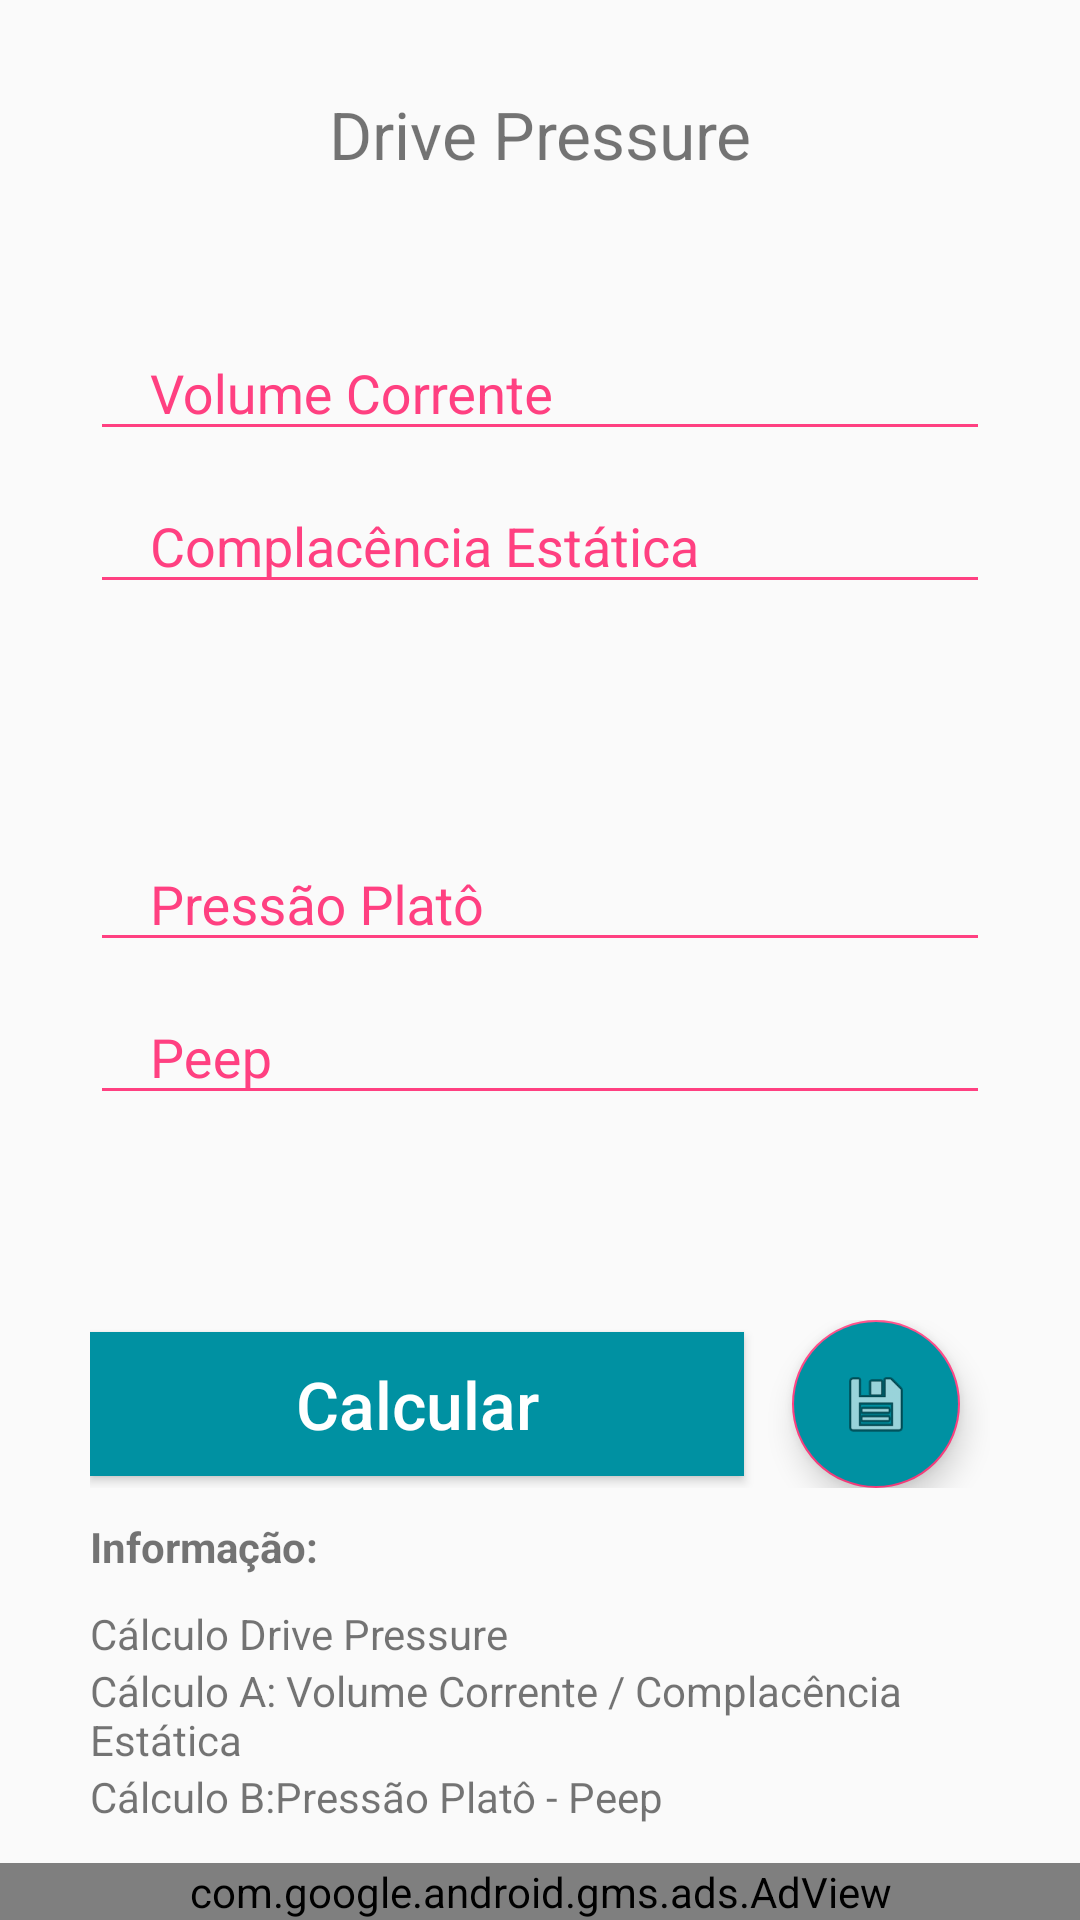

This screen was rendered from an Android layout file. Write that file and the resources it references.
<!-- AndroidManifest.xml: application theme AppTheme -->
<!-- res/layout/activity_drive_pressure.xml -->
<RelativeLayout xmlns:android="http://schemas.android.com/apk/res/android"
    android:layout_width="match_parent"
    android:layout_height="wrap_content">
    xmlns:android="http://schemas.android.com/apk/res/android" />


    <ScrollView xmlns:android="http://schemas.android.com/apk/res/android"
        android:layout_width="match_parent"
        android:layout_height="match_parent">


        <RelativeLayout
            android:layout_width="match_parent"
            android:layout_height="wrap_content"
            android:paddingStart="@dimen/default_side_margin"
            android:paddingEnd="@dimen/default_side_margin">


            <TextView
                android:id="@+id/header1"
                android:layout_width="match_parent"
                android:layout_height="wrap_content"
                android:layout_gravity="center_horizontal"
                android:gravity="center_horizontal"
                android:paddingTop="@dimen/default_side_margin"
                android:paddingBottom="@dimen/default_side_margin"
                android:text="@string/drive_pressure"
                android:textSize="22sp" />


            <LinearLayout
                android:layout_width="match_parent"
                android:layout_height="wrap_content"
                android:layout_below="@+id/header1"
                android:gravity="center_horizontal"
                android:orientation="vertical"
                android:paddingTop="10dp"
                android:paddingBottom="20dp">


                <android.support.design.widget.TextInputLayout
                    android:layout_width="match_parent"
                    android:layout_height="wrap_content"
                    android:theme="@style/EditTextHint">

                    <android.support.design.widget.TextInputEditText
                        android:id="@+id/etVolumeCorrente"
                        android:layout_width="match_parent"
                        android:layout_height="40dp"
                        android:layout_below="@+id/txtViewHeader"
                        android:hint="@string/volume_corrente"
                        android:inputType="numberDecimal"
                        android:maxLines="1"
                        android:paddingLeft="20dp" />

                </android.support.design.widget.TextInputLayout>

                <android.support.design.widget.TextInputLayout
                    android:layout_width="match_parent"
                    android:layout_height="wrap_content"
                    android:theme="@style/EditTextHint">

                    <android.support.design.widget.TextInputEditText
                        android:id="@+id/etComplacenciaEstatica"
                        android:layout_width="match_parent"
                        android:layout_height="40dp"
                        android:layout_below="@+id/txtViewHeader"
                        android:hint="@string/complac_ncia_est_tica"
                        android:inputType="numberDecimal"
                        android:maxLines="1"
                        android:paddingLeft="20dp" />

                </android.support.design.widget.TextInputLayout>

                <TextView
                    android:id="@+id/tvResult"
                    android:layout_width="match_parent"
                    android:layout_height="wrap_content"
                    android:gravity="center"
                    android:padding="10dp"
                    android:textColor="@color/colorAccent"
                    android:textSize="36sp" />

                <android.support.design.widget.TextInputLayout
                    android:layout_width="match_parent"
                    android:layout_height="wrap_content"
                    android:theme="@style/EditTextHint">

                    <android.support.design.widget.TextInputEditText
                        android:id="@+id/etPressaoPlato"
                        android:layout_width="match_parent"
                        android:layout_height="40dp"
                        android:layout_below="@+id/txtViewHeader"
                        android:hint="@string/press_o_plat"
                        android:inputType="numberDecimal"
                        android:maxLines="1"
                        android:paddingLeft="20dp" />

                </android.support.design.widget.TextInputLayout>

                <android.support.design.widget.TextInputLayout
                    android:layout_width="match_parent"
                    android:layout_height="wrap_content"
                    android:theme="@style/EditTextHint">

                    <android.support.design.widget.TextInputEditText
                        android:id="@+id/etPeep"
                        android:layout_width="match_parent"
                        android:layout_height="40dp"
                        android:layout_below="@+id/txtViewHeader"
                        android:hint="Peep"
                        android:inputType="numberDecimal"
                        android:maxLines="1"
                        android:paddingLeft="20dp" />

                </android.support.design.widget.TextInputLayout>

                <TextView
                    android:id="@+id/tvResult2"
                    android:layout_width="match_parent"
                    android:layout_height="wrap_content"
                    android:gravity="center"
                    android:padding="10dp"
                    android:textColor="@color/colorAccent"
                    android:textSize="36sp" />


                <LinearLayout
                    android:layout_width="match_parent"
                    android:layout_height="wrap_content"
                    android:gravity="center_vertical"
                    android:orientation="horizontal">

                    <Button
                        android:id="@+id/btCalc"
                        android:layout_width="match_parent"
                        android:layout_height="wrap_content"
                        android:layout_weight="1"
                        android:background="@color/colorPrimary"
                        android:text="@string/calcular"
                        android:textAllCaps="false"
                        android:textColor="#FFF"
                        android:textSize="22dp" />

                    <android.support.design.widget.FloatingActionButton
                        android:id="@+id/fabGravar"
                        android:layout_width="wrap_content"
                        android:layout_height="wrap_content"
                        android:layout_gravity="center"
                        android:layout_marginStart="16dp"
                        android:layout_marginEnd="10dp"
                        android:backgroundTint="@color/colorPrimary"
                        android:src="@android:drawable/ic_menu_save" />
                </LinearLayout>

                <TextView
                    android:layout_width="match_parent"
                    android:layout_height="wrap_content"
                    android:paddingTop="10dp"
                    android:paddingBottom="10dp"
                    android:text="@string/informa_o"
                    android:textStyle="bold" />

                <LinearLayout
                    android:layout_width="match_parent"
                    android:layout_height="wrap_content"
                    android:orientation="vertical">

                    <TextView
                        android:layout_width="match_parent"
                        android:layout_height="wrap_content"
                        android:text="@string/c_lculo_drive_pressure" />

                    <TextView
                        android:layout_width="match_parent"
                        android:layout_height="wrap_content"
                        android:text="@string/c_lculo_a_volume_corrente_complac_ncia_est_tica" />


                    <TextView
                        android:layout_width="match_parent"
                        android:layout_height="wrap_content"
                        android:text="@string/c_lculo_b_press_o_plat_peep" />

                </LinearLayout>

            </LinearLayout>
        </RelativeLayout>
    </ScrollView>

    <com.google.android.gms.ads.AdView

        xmlns:ads="http://schemas.android.com/apk/res-auto"
        android:id="@+id/adView"
        android:layout_width="match_parent"
        android:layout_height="wrap_content"
        android:layout_alignParentBottom="true"
        android:layout_centerHorizontal="true"
        ads:adSize="BANNER"
        ads:adUnitId="ca-app-pub-5007246500618998/5880660069"></com.google.android.gms.ads.AdView>
</RelativeLayout>
<!-- resources referenced by this layout -->
<resources>
  <color name="colorAccent">#FF4081</color>
  <color name="colorPrimary">#0091A2</color>
  <dimen name="default_side_margin">30dp</dimen>
  <string name="c_lculo_a_volume_corrente_complac_ncia_est_tica">Cálculo A: Volume Corrente / Complacência Estática</string>
  <string name="c_lculo_b_press_o_plat_peep">Cálculo B:Pressão Platô - Peep</string>
  <string name="c_lculo_drive_pressure">Cálculo Drive Pressure</string>
  <string name="calcular">Calcular</string>
  <string name="complac_ncia_est_tica">Complacência Estática</string>
  <string name="drive_pressure">Drive Pressure</string>
  <string name="informa_o">Informação:</string>
  <string name="press_o_plat">Pressão Platô</string>
  <string name="volume_corrente">Volume Corrente</string>
  <style name="EditTextHint" parent="Theme.AppCompat.Light.DarkActionBar">
          <item name="colorAccent">@android:color/white</item>
          <item name="android:textColorHint">@color/colorAccent</item>
          <item name="colorControlNormal">@color/colorAccent</item>
          <item name="colorControlActivated">@color/colorAccent</item>
          <item name="colorControlHighlight">@color/colorAccent</item>
      </style>
  <style name="AppTheme" parent="Theme.AppCompat.Light.DarkActionBar">
          
          <item name="colorPrimary">@color/colorPrimary</item>
          <item name="colorPrimaryDark">@color/colorPrimaryDark</item>
          <item name="colorAccent">@color/colorAccent</item>
      </style>
  <color name="colorPrimaryDark">#0091A2</color>
</resources>
